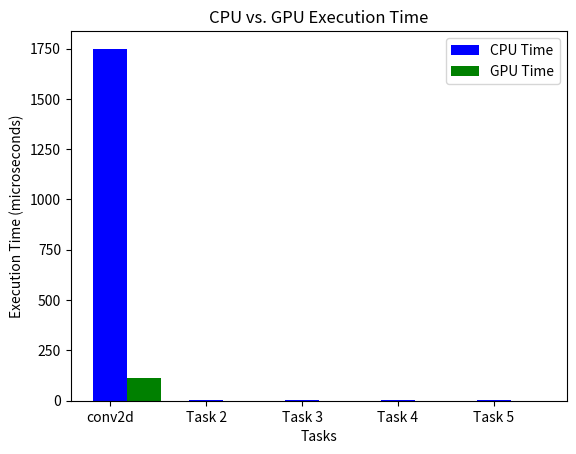

Here is the Python script that generated this plot: (Note: this script raises an exception after producing the figure.)
import matplotlib.pyplot as plt
import numpy as np

# 假设我们有若干任务的 CPU 和 GPU 执行时间
tasks = ['conv2d', 'Task 2', 'Task 3', 'Task 4', 'Task 5']
cpu_times = [1749, 2.9, 1.5, 3.4, 2.7]  # CPU 执行时间（秒）
gpu_times = [111, 0.7, 0.5, 0.9, 0.6]  # GPU 执行时间（秒）

# 设置条形图的宽度
bar_width = 0.35

# 绘制条形图
fig, ax = plt.subplots()

# 为 CPU 和 GPU 的条形图设置位置
cpu_bar = ax.bar(tasks, cpu_times, bar_width, label='CPU Time', color='blue')
gpu_bar = ax.bar([t + bar_width for t in range(len(tasks))], gpu_times, bar_width, label='GPU Time', color='green')
# 添加图例
plt.legend()

# 添加类别标签
#plt.xticks([t + bar_width / 2 for t in tasks], tasks)

# 添加标题和轴标签
plt.title('CPU vs. GPU Execution Time')
plt.xlabel('Tasks')
plt.ylabel('Execution Time (microseconds)')

# 显示数值标签
def add_values(ax, spacing=5):
    for rect in ax.patches:
        y_value = rect.get_height()
        x_value = rect.get_x() + rect.get_width() / 2
        va = 'bottom' if y_value < 0 else 'top'
        ax.text(x_value, y_value + spacing, round(y_value, 2), ha='center', va=va)
        

# # 添加数值标签到条形图中
add_values(cpu_bar)
add_values(gpu_bar)

# 显示图形
plt.savefig('log.png')